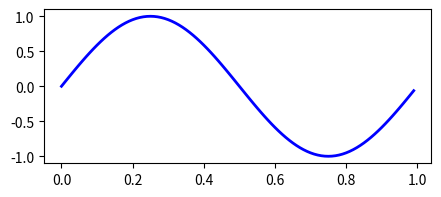

Python code for this plot:
import numpy as np
import matplotlib.pyplot as plt

fig = plt.figure(figsize=(5,2))#要画图了
ax1 = fig.add_subplot(111)#加入第一个subplot
t = np.arange(0.0, 1.0, 0.01)
s = np.sin(2*np.pi*t)
line,  = ax1.plot(t, s, color='blue', lw=2)#line 是一个LinearD的object